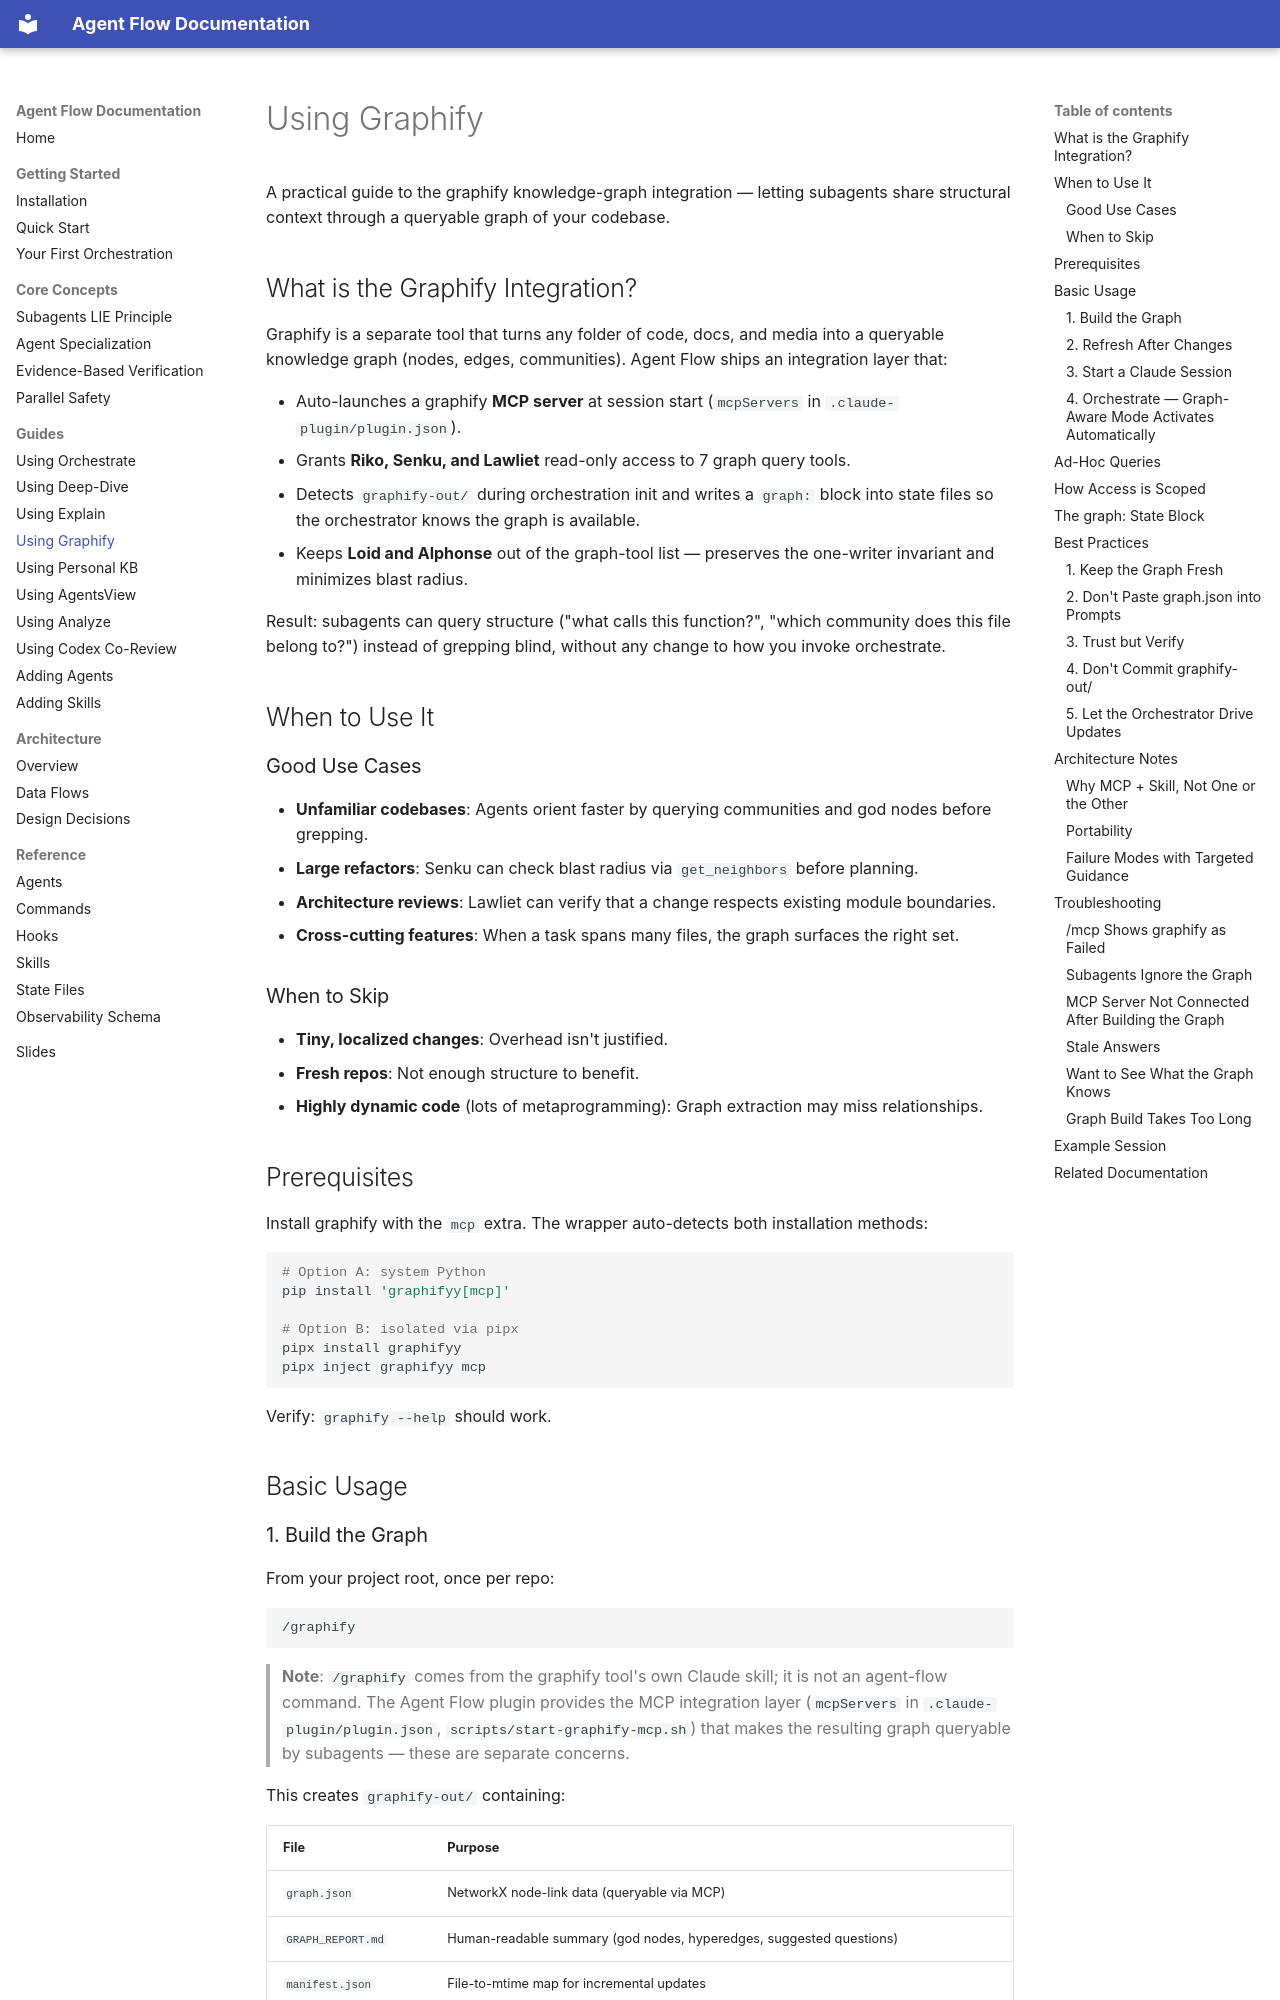

repository: josix/agent-flow · page: guides/using-graphify/index.html · generator: mkdocs

# Using Graphify

A practical guide to the graphify knowledge-graph integration — letting subagents share structural context through a queryable graph of your codebase.

## What is the Graphify Integration?

Graphify is a separate tool that turns any folder of code, docs, and media into a queryable knowledge graph (nodes, edges, communities). Agent Flow ships an integration layer that:

- Auto-launches a graphify **MCP server** at session start (`mcpServers` in `.claude-plugin/plugin.json`).
- Grants **Riko, Senku, and Lawliet** read-only access to 7 graph query tools.
- Detects `graphify-out/` during orchestration init and writes a `graph:` block into state files so the orchestrator knows the graph is available.
- Keeps **Loid and Alphonse** out of the graph-tool list — preserves the one-writer invariant and minimizes blast radius.

Result: subagents can query structure ("what calls this function?", "which community does this file belong to?") instead of grepping blind, without any change to how you invoke orchestrate.

## When to Use It

### Good Use Cases

- **Unfamiliar codebases**: Agents orient faster by querying communities and god nodes before grepping.
- **Large refactors**: Senku can check blast radius via `get_neighbors` before planning.
- **Architecture reviews**: Lawliet can verify that a change respects existing module boundaries.
- **Cross-cutting features**: When a task spans many files, the graph surfaces the right set.

### When to Skip

- **Tiny, localized changes**: Overhead isn't justified.
- **Fresh repos**: Not enough structure to benefit.
- **Highly dynamic code** (lots of metaprogramming): Graph extraction may miss relationships.

## Prerequisites

Install graphify with the `mcp` extra. The wrapper auto-detects both installation methods:

```bash
# Option A: system Python
pip install 'graphifyy[mcp]'

# Option B: isolated via pipx
pipx install graphifyy
pipx inject graphifyy mcp
```

Verify: `graphify --help` should work.

## Basic Usage
